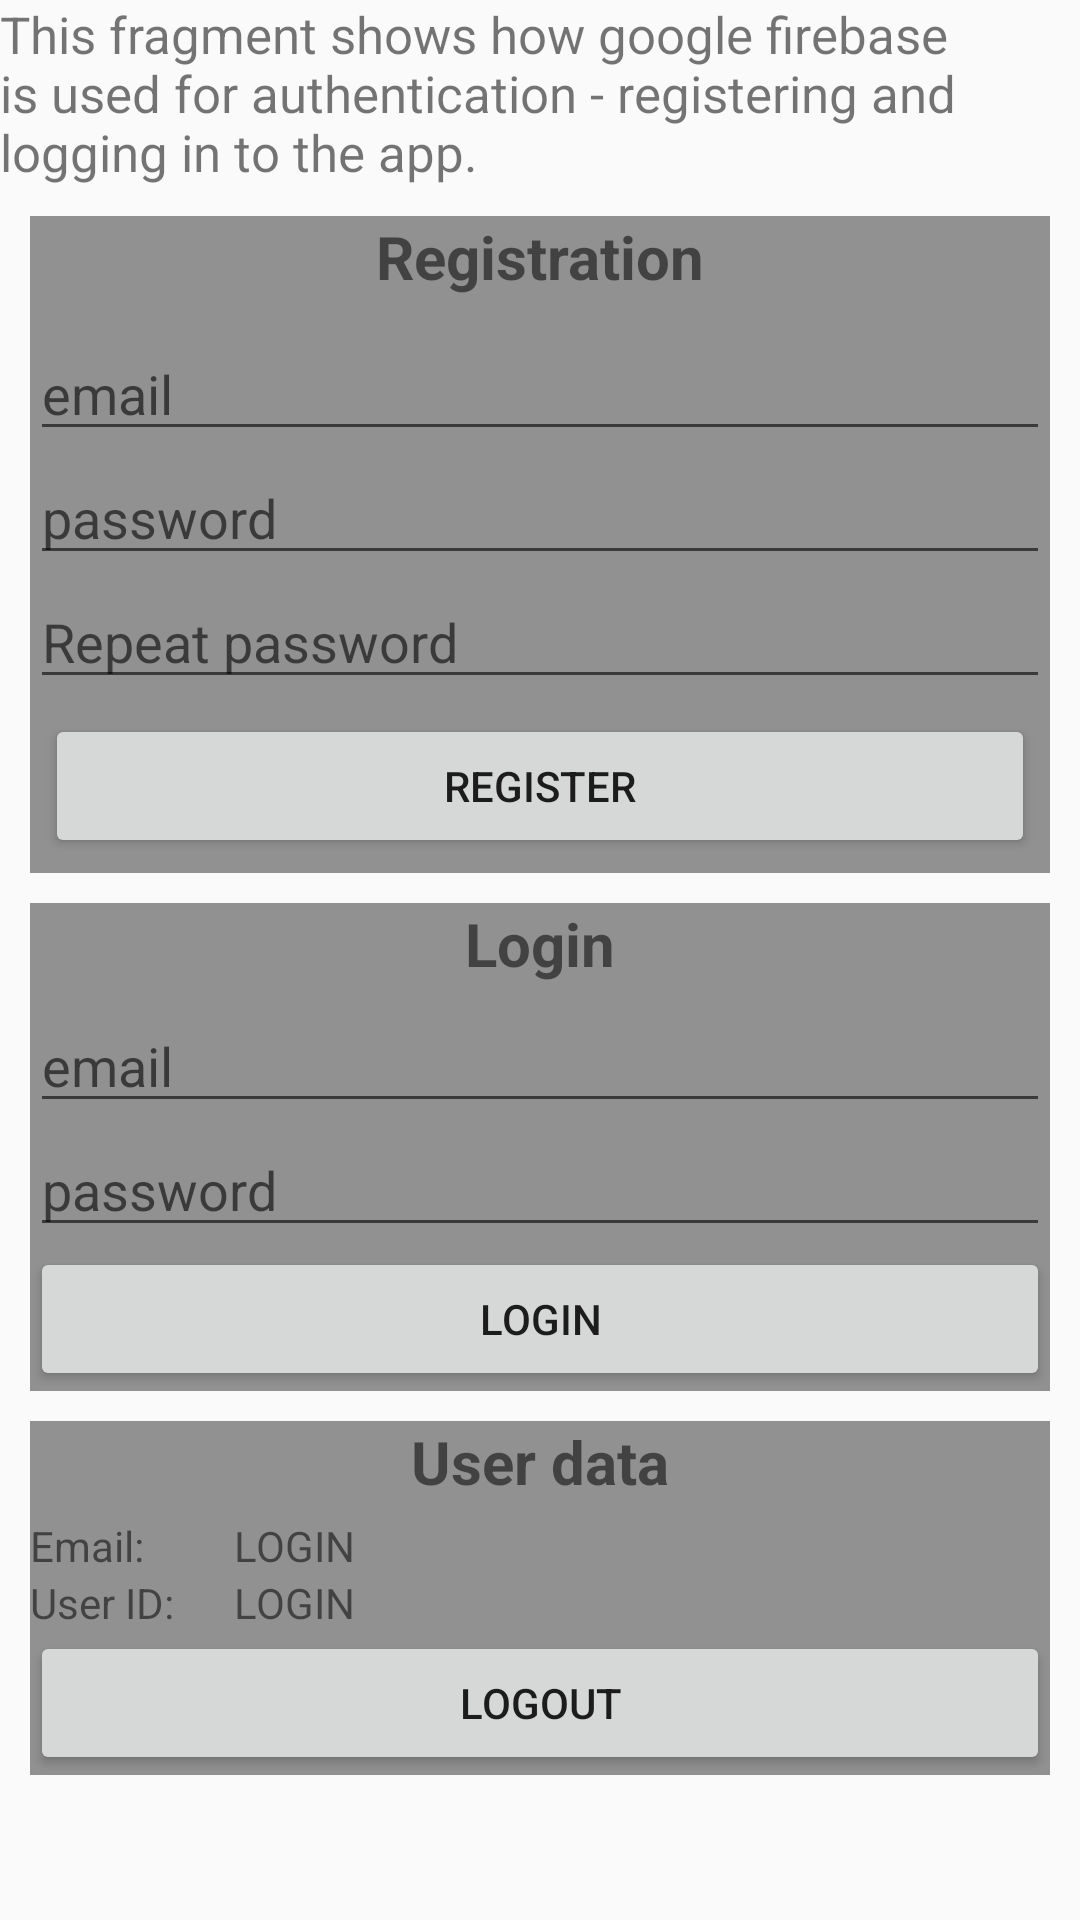

Produce the Android XML layout that renders to this screen, including the resource entries it uses.
<!-- AndroidManifest.xml: application theme AppTheme -->
<!-- res/layout/fragment_authentication.xml -->
<?xml version="1.0" encoding="utf-8"?>
<androidx.constraintlayout.widget.ConstraintLayout
    xmlns:android="http://schemas.android.com/apk/res/android"
    xmlns:app="http://schemas.android.com/apk/res-auto"
    xmlns:tools="http://schemas.android.com/tools"
    android:layout_width="match_parent"
    android:layout_height="match_parent">

    <TextView
        android:id="@+id/textView6"
        android:layout_width="match_parent"
        android:layout_height="wrap_content"
        android:text="This fragment shows how google firebase is used for authentication - registering and logging in to the app."
        android:textSize="17dp"
        app:layout_constraintTop_toTopOf="parent"
        tools:layout_editor_absoluteX="122dp" />

    <LinearLayout
        android:id="@+id/registerLayout"
        android:layout_width="match_parent"
        android:layout_height="wrap_content"
        android:layout_margin="10dp"
        android:background="#919191"
        app:layout_constraintTop_toBottomOf="@+id/textView6"
        tools:layout_editor_absoluteX="3dp"
        android:orientation="vertical">

        <TextView
            android:layout_width="match_parent"
            android:layout_height="wrap_content"
            android:text="Registration"
            android:textAlignment="center"
            android:textSize="20dp"
            android:textStyle="bold"
            android:layout_marginBottom="10dp"/>

        <EditText
            android:id="@+id/registerEmail"
            android:layout_width="match_parent"
            android:layout_height="wrap_content"
            app:layout_constraintTop_toBottomOf="@+id/textView6"
            android:hint="email"/>

        <EditText
            android:id="@+id/registerPassword"
            android:layout_width="match_parent"
            android:layout_height="wrap_content"
            android:ems="10"
            android:inputType="textPassword"
            android:hint="password"/>

        <EditText
            android:id="@+id/registerRepeatPassword"
            android:layout_width="match_parent"
            android:layout_height="wrap_content"
            android:ems="10"
            android:inputType="textPassword"
            android:hint="Repeat password"/>

        <Button
            android:id="@+id/register"
            android:layout_width="match_parent"
            android:layout_height="wrap_content"
            android:text="Register"
            android:layout_margin="5dp"/>

    </LinearLayout>

    <LinearLayout
        android:id="@+id/loginLayout"
        android:layout_width="match_parent"
        android:layout_height="wrap_content"
        android:layout_margin="10dp"
        android:background="#919191"
        app:layout_constraintTop_toBottomOf="@+id/registerLayout"
        tools:layout_editor_absoluteX="3dp"
        android:orientation="vertical">

        <TextView
            android:layout_width="match_parent"
            android:layout_height="wrap_content"
            android:text="Login"
            android:textAlignment="center"
            android:textSize="20dp"
            android:textStyle="bold"
            android:layout_marginBottom="5dp"/>

        <EditText
            android:id="@+id/loginEmail"
            android:layout_width="match_parent"
            android:layout_height="wrap_content"
            android:hint="email"/>

        <EditText
            android:id="@+id/loginPassword"
            android:layout_width="match_parent"
            android:layout_height="wrap_content"
            android:ems="10"
            android:inputType="textPassword"
            android:hint="password"/>

        <Button
            android:id="@+id/login"
            android:layout_width="match_parent"
            android:layout_height="wrap_content"
            android:text="Login"/>

    </LinearLayout>

    <LinearLayout
        android:id="@+id/userDetailsLayout"
        android:layout_width="match_parent"
        android:layout_height="wrap_content"
        android:layout_margin="10dp"
        android:background="#919191"
        app:layout_constraintTop_toBottomOf="@+id/loginLayout"
        tools:layout_editor_absoluteX="3dp"
        android:orientation="vertical">

        <TextView
            android:layout_width="match_parent"
            android:layout_height="wrap_content"
            android:text="User data"
            android:textAlignment="center"
            android:textSize="20dp"
            android:textStyle="bold"
            android:layout_marginBottom="5dp"/>

        <LinearLayout
            android:layout_width="match_parent"
            android:layout_height="wrap_content"
            android:orientation="horizontal">

            <TextView
                android:layout_width="match_parent"
                android:layout_height="wrap_content"
                android:text="Email: "
                android:layout_weight="4"/>

            <TextView
                android:id="@+id/userEmail"
                android:layout_width="match_parent"
                android:layout_height="wrap_content"
                android:layout_weight="1"
                android:text="LOGIN"/>

        </LinearLayout>

        <LinearLayout
            android:layout_width="match_parent"
            android:layout_height="wrap_content"
            android:orientation="horizontal">

            <TextView
                android:layout_width="match_parent"
                android:layout_height="wrap_content"
                android:text="User ID: "
                android:layout_weight="4"/>

            <TextView
                android:id="@+id/userID"
                android:layout_width="match_parent"
                android:layout_height="wrap_content"
                android:layout_weight="1"
                android:text="LOGIN"/>

        </LinearLayout>

        <Button
            android:id="@+id/logout"
            android:layout_width="match_parent"
            android:layout_height="wrap_content"
            android:text="Logout"/>

    </LinearLayout>
</androidx.constraintlayout.widget.ConstraintLayout>
<!-- resources referenced by this layout -->
<resources>
  <style name="AppTheme" parent="Theme.AppCompat.Light.DarkActionBar">
          
          <item name="colorPrimary">@color/colorPrimary</item>
          <item name="colorPrimaryDark">@color/colorPrimaryDark</item>
          <item name="colorAccent">@color/colorAccent</item>
      </style>
  <!-- not gathered from this repository: default colours our renderer supplied (Android Studio template values) -->
  <color name="colorPrimary">#FF6200EE</color>
  <color name="colorPrimaryDark">#FF3700B3</color>
  <color name="colorAccent">#FF03DAC5</color>
</resources>
